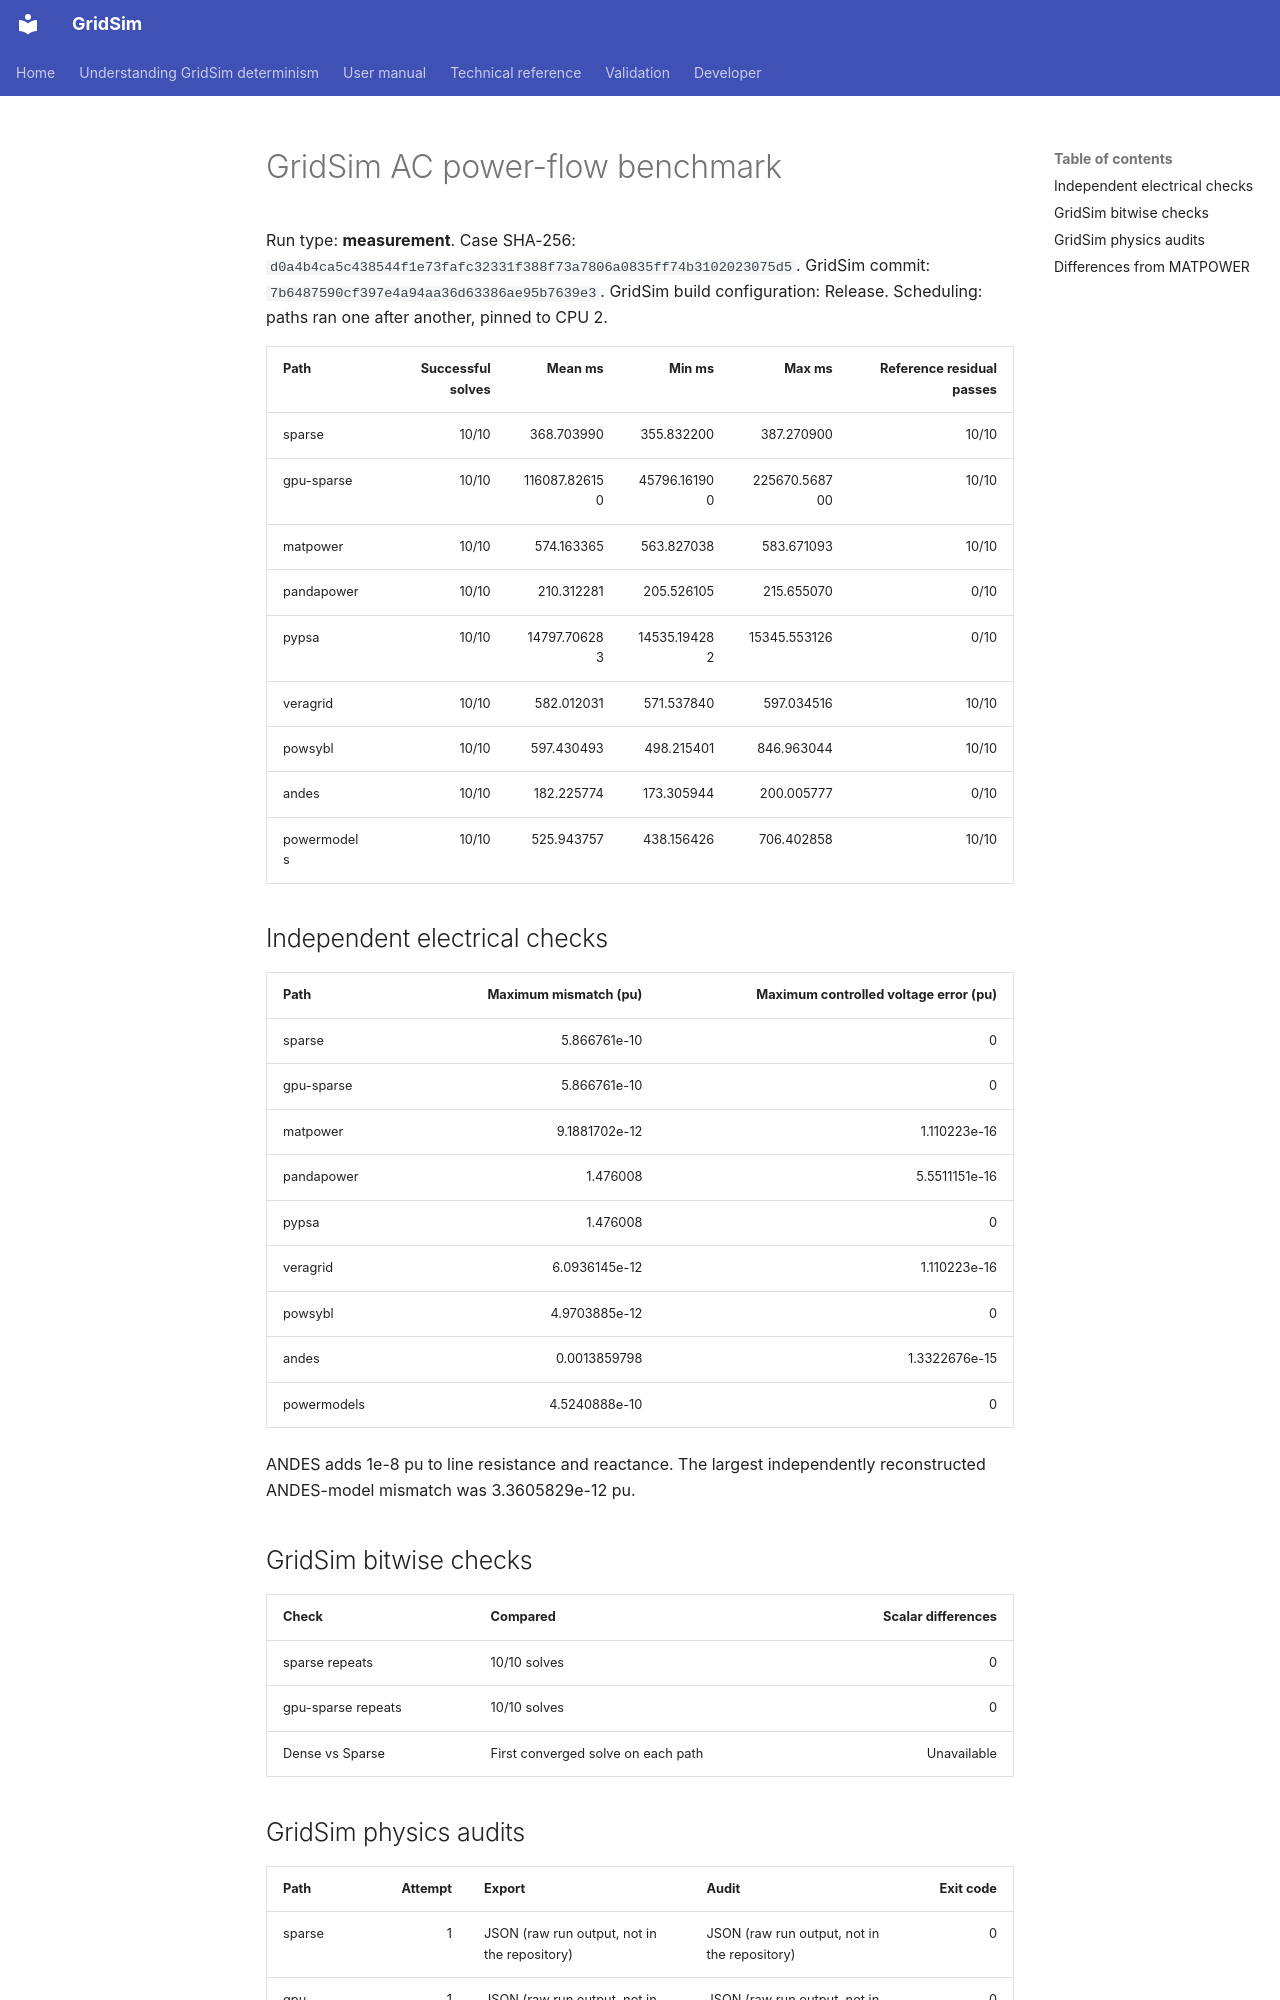

repository: MarkS0485/GridSim · page: developer/benchmarks/rc4-2.1.073/cases/large/pglib_opf_case7336_epigrids/index.html · generator: mkdocs

# GridSim AC power-flow benchmark

Run type: **measurement**.
Case SHA-256: `d0a4b4ca5c438544f1e73fafc32331f388f73a7806a0835ff74b3102023075d5`.
GridSim commit: `7b6487590cf397e4a94aa36d63386ae95b7639e3`.
GridSim build configuration: Release.
Scheduling: paths ran one after another, pinned to CPU 2.

| Path | Successful solves | Mean ms | Min ms | Max ms | Reference residual passes |
| --- | ---: | ---: | ---: | ---: | ---: |
| sparse | 10/10 | 368.703990 | 355.832200 | 387.270900 | 10/10 |
| gpu-sparse | 10/10 | 116087.826150 | 45796.161900 | 225670.568700 | 10/10 |
| matpower | 10/10 | 574.163365 | 563.827038 | 583.671093 | 10/10 |
| pandapower | 10/10 | 210.312281 | 205.526105 | 215.655070 | 0/10 |
| pypsa | 10/10 | 14797.706283 | 14535.194282 | 15345.553126 | 0/10 |
| veragrid | 10/10 | 582.012031 | 571.537840 | 597.034516 | 10/10 |
| powsybl | 10/10 | 597.430493 | 498.215401 | 846.963044 | 10/10 |
| andes | 10/10 | 182.225774 | 173.305944 | 200.005777 | 0/10 |
| powermodels | 10/10 | 525.943757 | 438.156426 | 706.402858 | 10/10 |

## Independent electrical checks

| Path | Maximum mismatch (pu) | Maximum controlled voltage error (pu) |
| --- | ---: | ---: |
| sparse | 5.866761e-10 | 0 |
| gpu-sparse | 5.866761e-10 | 0 |
| matpower | 9.1881702e-12 | 1.110223e-16 |
| pandapower | 1.476008 | 5.5511151e-16 |
| pypsa | 1.476008 | 0 |
| veragrid | 6.0936145e-12 | 1.110223e-16 |
| powsybl | 4.9703885e-12 | 0 |
| andes | 0.0013859798 | 1.3322676e-15 |
| powermodels | 4.5240888e-10 | 0 |

ANDES adds 1e-8 pu to line resistance and reactance.
The largest independently reconstructed ANDES-model mismatch was 3.3605829e-12 pu.

## GridSim bitwise checks

| Check | Compared | Scalar differences |
| --- | --- | ---: |
| sparse repeats | 10/10 solves | 0 |
| gpu-sparse repeats | 10/10 solves | 0 |
| Dense vs Sparse | First converged solve on each path | Unavailable |
